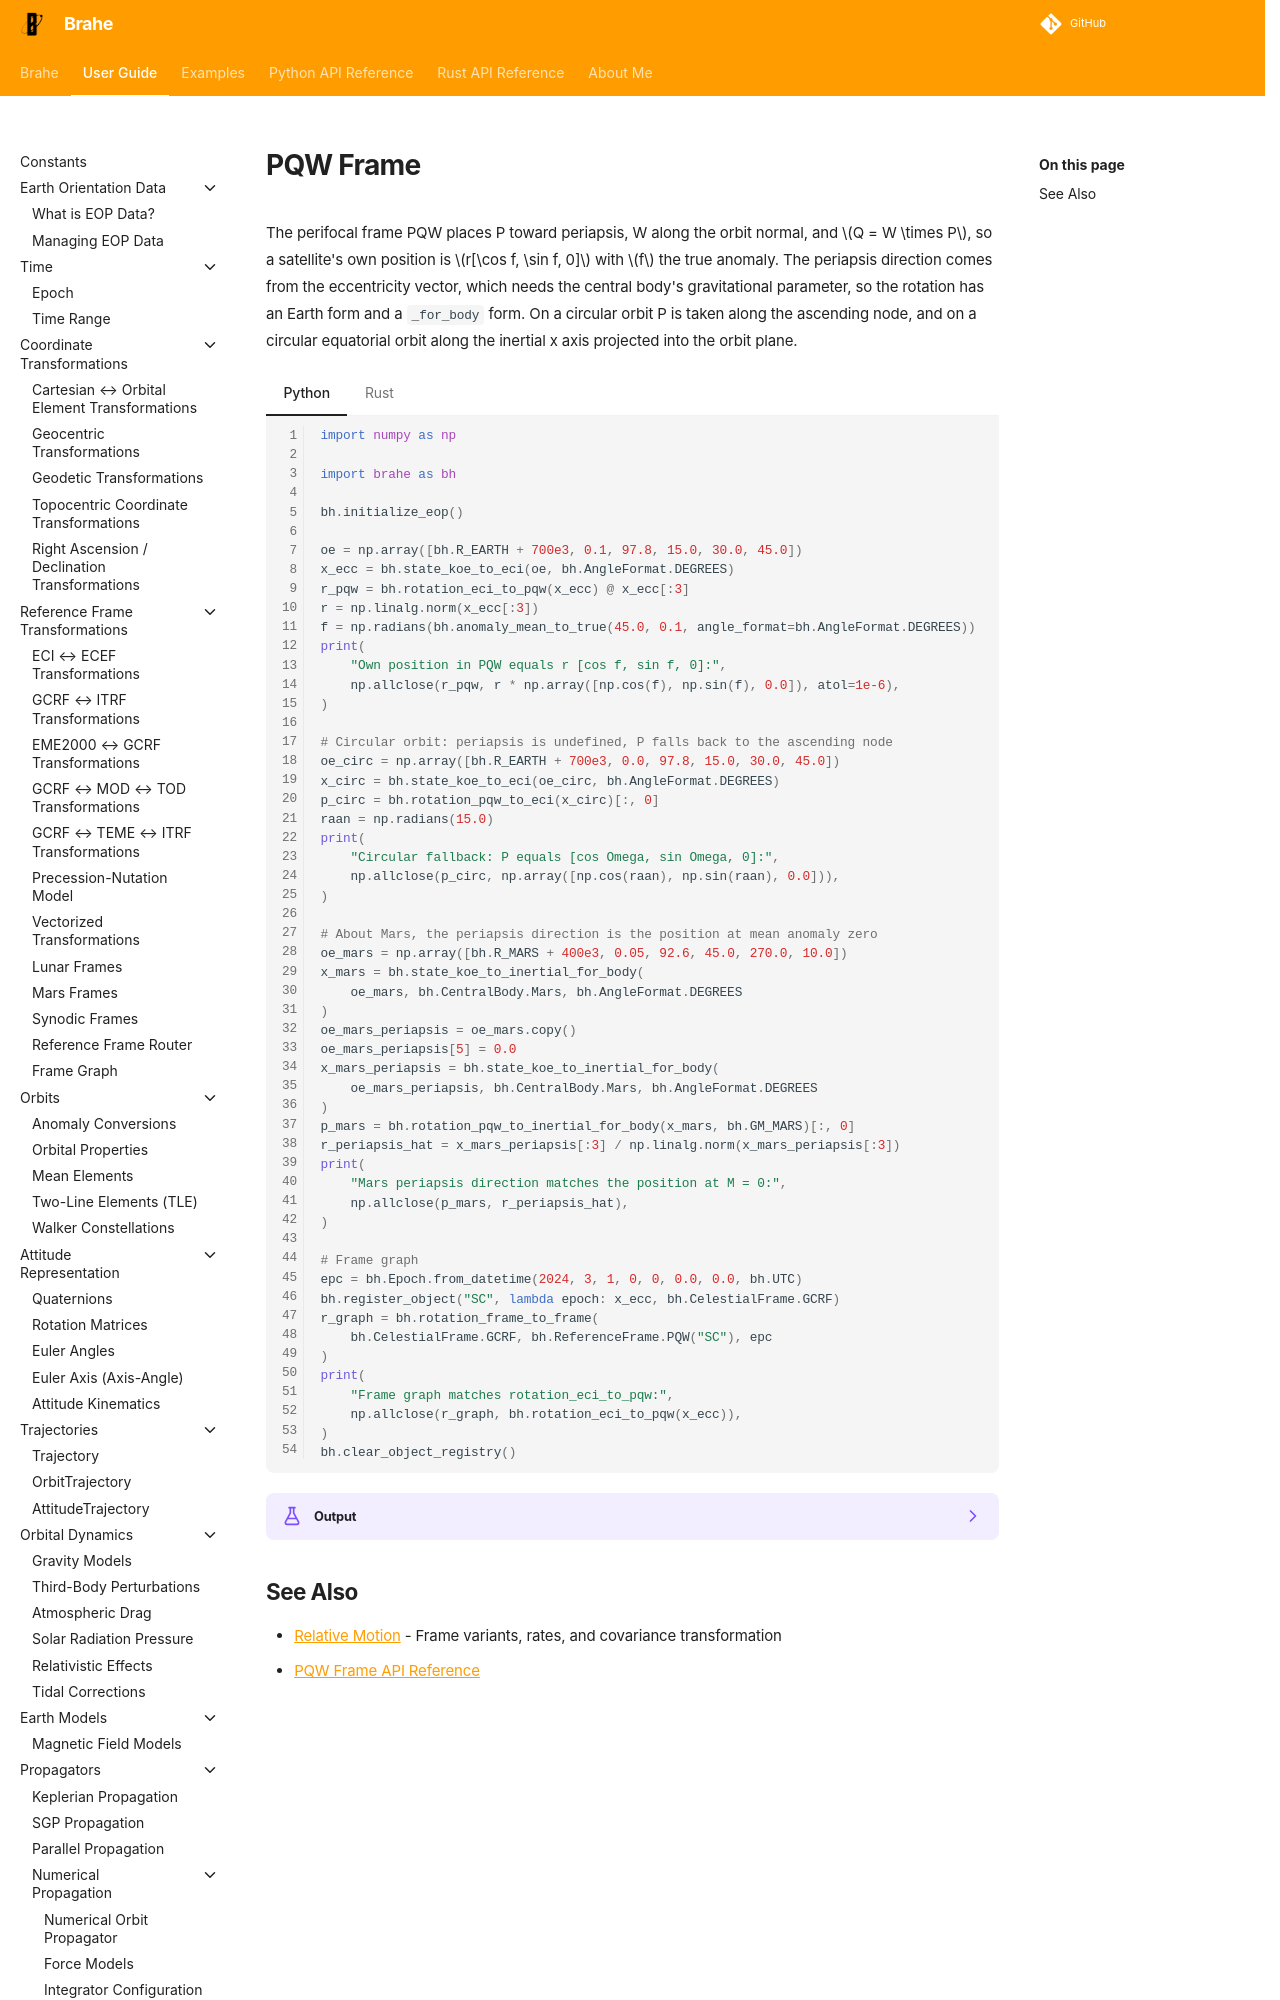

repository: duncaneddy/brahe · page: latest/learn/relative_motion/pqw_frame.html · generator: mkdocs

# PQW Frame

The perifocal frame PQW places P toward periapsis, W along the orbit normal, and $Q = W \times P$, so a satellite's own position is $r[\cos f, \sin f, 0]$ with $f$ the true anomaly. The periapsis direction comes from the eccentricity vector, which needs the central body's gravitational parameter, so the rotation has an Earth form and a `_for_body` form. On a circular orbit P is taken along the ascending node, and on a circular equatorial
